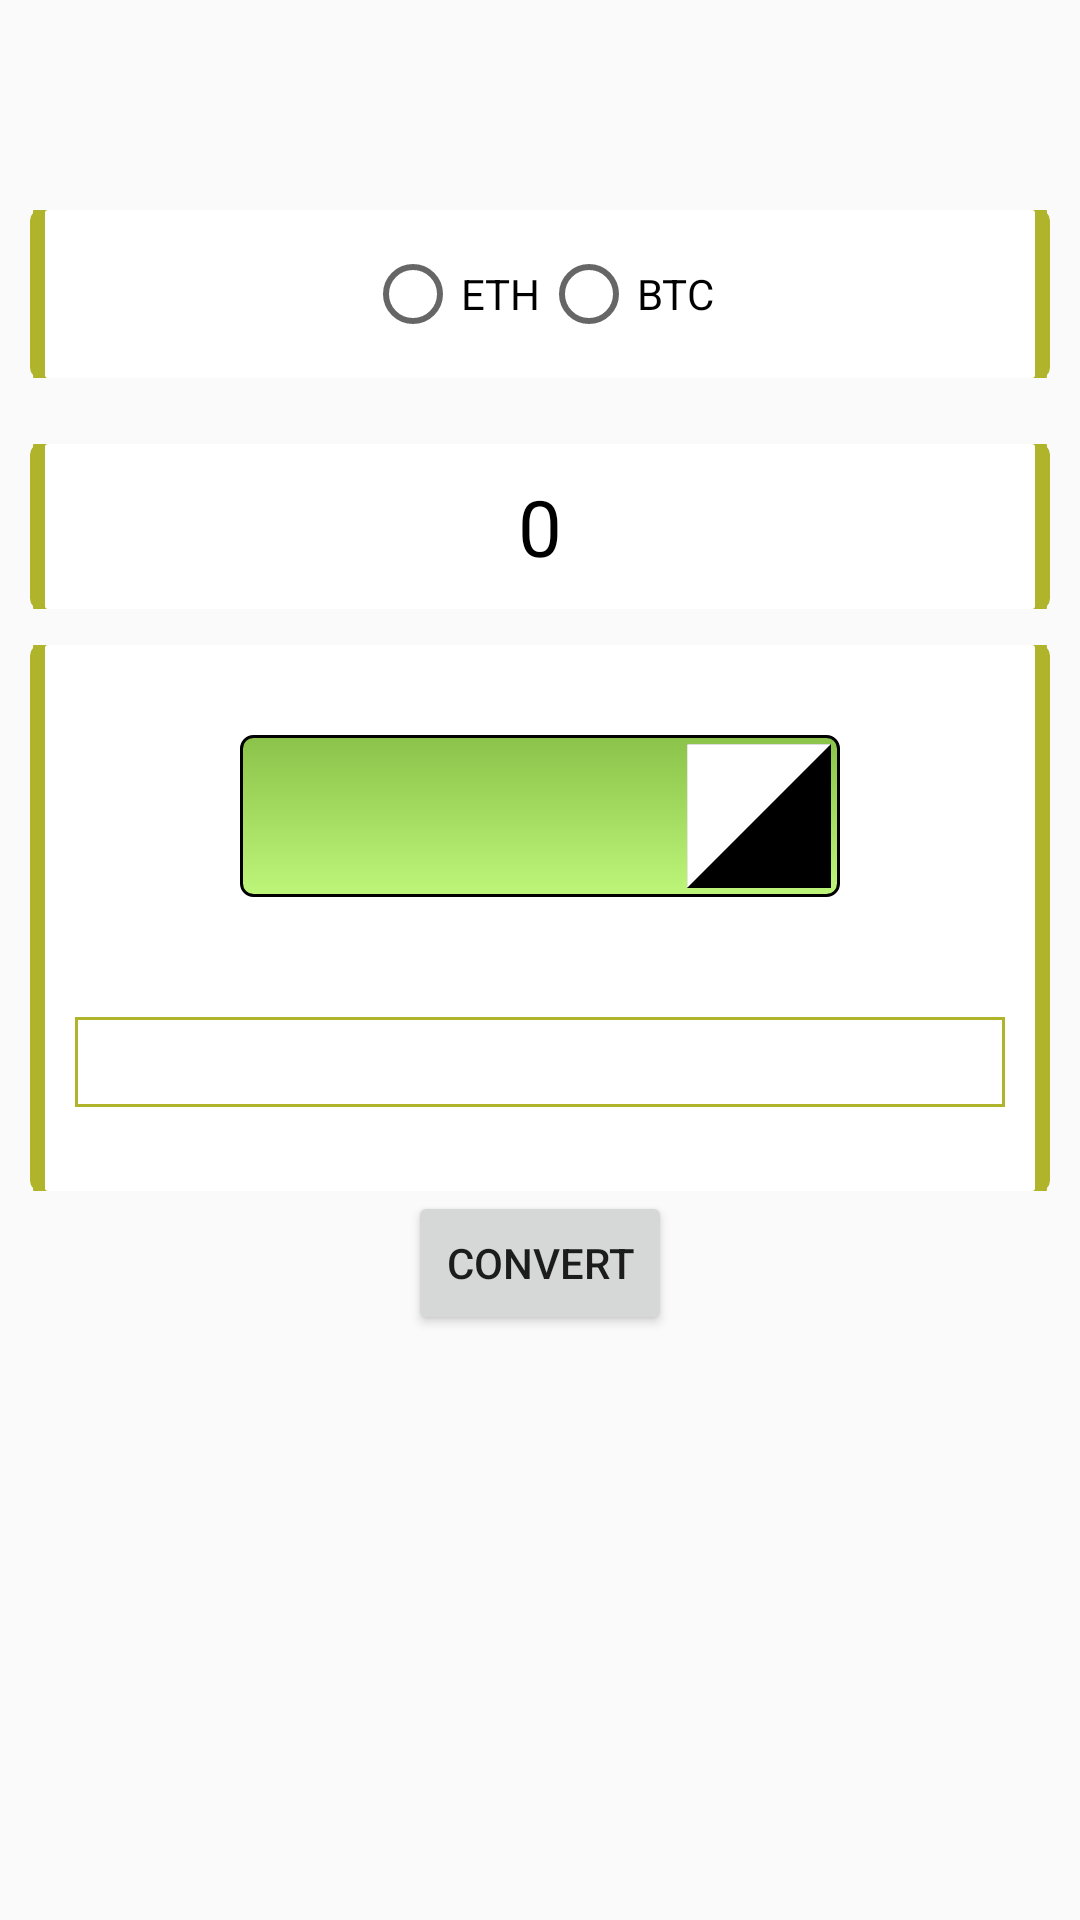

Reconstruct the res/layout file that produces this screen, plus the resources it refers to.
<!-- AndroidManifest.xml: application theme AppTheme -->
<!-- res/layout/activity_conversion.xml -->
<?xml version="1.0" encoding="utf-8"?>
<ScrollView xmlns:android="http://schemas.android.com/apk/res/android"
    xmlns:app="http://schemas.android.com/apk/res-auto"
    xmlns:tools="http://schemas.android.com/tools"
    android:layout_width="match_parent"
    android:layout_height="match_parent"
    android:background="@color/base_background"
    android:orientation="vertical"
    android:paddingLeft="10dp"
    android:paddingRight="10dp"
    tools:context="com.etechbusinesssolutions.android.cryptoapp.conversion.ConversionActivity">

    <RelativeLayout
        android:layout_width="match_parent"
        android:layout_height="wrap_content"
        android:paddingTop="50dp">

        <LinearLayout
            android:layout_width="match_parent"
            android:layout_height="match_parent"
            android:orientation="vertical">

            <LinearLayout
                android:id="@+id/radio_linear_container"
                android:layout_width="match_parent"
                android:layout_height="wrap_content"
                android:layout_gravity="center"
                android:layout_marginTop="20dp"
                android:background="@drawable/linear_box_borders"
                android:orientation="horizontal">

                <RadioGroup
                    android:id="@+id/radio_container"
                    android:layout_width="match_parent"
                    android:layout_height="wrap_content"
                    android:layout_gravity="center"
                    android:gravity="center"
                    android:orientation="horizontal"
                    android:padding="12dp">

                    <RadioButton
                        android:id="@+id/radio_eth"
                        android:layout_width="wrap_content"
                        android:layout_height="wrap_content"
                        android:onClick="onRadioButtonClicked"
                        android:text="@string/conversion_radio_eth_btn" />

                    <RadioButton
                        android:id="@+id/radio_btc"
                        android:layout_width="wrap_content"
                        android:layout_height="wrap_content"
                        android:onClick="onRadioButtonClicked"
                        android:text="@string/conversion_radio_btc_btn" />

                </RadioGroup>
            </LinearLayout>

            <LinearLayout
                android:layout_width="match_parent"
                android:layout_height="wrap_content"
                android:layout_gravity="center"
                android:gravity="center"
                android:orientation="vertical">

                <LinearLayout
                    android:layout_width="match_parent"
                    android:layout_height="wrap_content"
                    android:layout_gravity="center_horizontal"
                    android:layout_marginBottom="12dp"
                    android:layout_marginTop="22dp"
                    android:background="@drawable/linear_box_borders"
                    android:gravity="center_horizontal"
                    android:orientation="horizontal"
                    android:padding="10dp">

                    <TextView
                        android:id="@+id/conversion_currency_logo"
                        android:layout_width="36dp"
                        android:layout_height="36dp"
                        android:layout_gravity="center"
                        android:layout_marginEnd="10dp"
                        android:layout_marginRight="10dp"
                        android:background="@drawable/circular_currency_background"
                        android:gravity="center"
                        android:visibility="gone" />

                    <TextView
                        android:id="@+id/conversion_value"
                        android:layout_width="wrap_content"
                        android:layout_height="wrap_content"
                        android:layout_gravity="center"
                        android:gravity="center"
                        android:text="@string/default_conversion_result_value"
                        android:textColor="@color/colorPrimaryText"
                        android:textSize="26sp" />

                </LinearLayout>

                <LinearLayout
                    android:layout_width="match_parent"
                    android:layout_height="wrap_content"
                    android:layout_gravity="center"
                    android:background="@drawable/linear_box_borders"
                    android:gravity="center"
                    android:orientation="vertical"
                    android:paddingBottom="12dp">

                    <Spinner
                        android:id="@+id/conversion_spinner"
                        style="@style/spinner_style"
                        android:layout_width="200dp"
                        android:layout_height="wrap_content"
                        android:layout_marginTop="30dp"
                        android:textAlignment="center">

                    </Spinner>

                    <EditText
                        android:id="@+id/value_to_convert_box"
                        android:layout_width="match_parent"
                        android:layout_height="30dp"
                        android:layout_marginBottom="16dp"
                        android:layout_marginLeft="15dp"
                        android:layout_marginRight="15dp"
                        android:layout_marginTop="40dp"
                        android:background="@drawable/edit_text"
                        android:inputType="numberDecimal"
                        android:maxLines="1"
                        android:paddingLeft="10dp"
                        android:paddingRight="10dp"
                        android:textAlignment="center" />

                </LinearLayout>

                <Button
                    android:layout_width="wrap_content"
                    android:layout_height="wrap_content"
                    android:text="Convert"
                    android:textAlignment="center"/>


            </LinearLayout>

        </LinearLayout>


    </RelativeLayout>

</ScrollView>
<!-- resources referenced by this layout -->
<resources>
  <color name="colorPrimaryText">#000000</color>
  <!-- drawable circular_currency_background (drawable) -->
  <?xml version="1.0" encoding="utf-8"?>
  <shape xmlns:android="http://schemas.android.com/apk/res/android" android:shape="oval">
      <solid android:color="@color/colorPrimaryLight" />
      <size
          android:width="36dp"
          android:height="36dp" />
      <corners android:radius="18dp"/>
      <stroke android:width="3dp" android:color="@color/colorAccent" />
  </shape>
  <!-- drawable edit_text (drawable) -->
  <?xml version="1.0" encoding="utf-8"?>
  <selector xmlns:android="http://schemas.android.com/apk/res/android">
      <item>
          <shape android:shape="rectangle">
              <solid android:color="#ffffff" />
              <corners android:radius="0dp" />
              <stroke android:width="1dp" android:color="@color/colorAccent" />
          </shape>
      </item>
  </selector>
  <!-- drawable linear_box_borders (drawable) -->
  <?xml version="1.0" encoding="utf-8"?>
  <layer-list xmlns:android="http://schemas.android.com/apk/res/android" >
      <item>
          <shape
              android:shape="rectangle">
              <stroke android:width="1dp" android:color="@color/colorAccent" />
              <solid android:color="#FFDDDDDD" />
              <corners android:radius="3dp" />
  
          </shape>
      </item>
  
      <item android:right="1dp" android:left="1dp" android:bottom="-4dp" android:top="-4dp">
          <shape
              android:shape="rectangle">
              <stroke android:width="4dp" android:color="@color/colorAccent" />
              <solid android:color="#FFFFFF" />
              <corners android:radius="3dp" />
          </shape>
      </item>
  
  </layer-list>
  <string name="conversion_radio_btc_btn">BTC</string>
  <string name="conversion_radio_eth_btn">ETH</string>
  <string name="default_conversion_result_value">0</string>
  <style name="spinner_style" parent="@android:style/Widget.TextView.SpinnerItem">
          <item name="android:layout_width">match_parent</item>
          <item name="android:layout_height">wrap_content</item>
          <item name="android:background">@drawable/gradient_spinner</item>
          <item name="android:paddingLeft">8dp</item>
          <item name="android:paddingRight">10dp</item>
          <item name="android:layout_marginTop">60dp</item>
          <item name="android:paddingTop">10dp</item>
          <item name="android:paddingBottom">5dp</item>
          <item name="android:popupBackground">#DFFFFFFF</item>
          <item name="android:textColor">@color/colorSecondaryText</item>
      </style>
  <style name="AppTheme" parent="Theme.AppCompat.Light.DarkActionBar">
          
          <item name="colorPrimary">@color/colorPrimary</item>
          <item name="colorPrimaryDark">@color/colorPrimaryDark</item>
          <item name="colorAccent">@color/colorAccent</item>
      </style>
  <color name="colorPrimaryLight">#bef67a</color>
  <color name="colorAccent">#afb42b</color>
  <!-- drawable gradient_spinner (drawable) -->
  <?xml version="1.0" encoding="utf-8"?>
  <selector xmlns:android="http://schemas.android.com/apk/res/android">
  
      <item>
          <layer-list>
              <item>
                  <shape>
                      <gradient android:angle="90" android:endColor="#8bc34a" android:startColor="#bef67a" android:type="linear" />
  
                      <stroke android:width="1dp" android:color="#000000" />
  
                      <corners android:radius="4dp" />
  
                      <padding android:bottom="3dp" android:left="3dp" android:right="3dp" android:top="3dp" />
                  </shape>
              </item>
              <item >
                  <bitmap android:gravity="bottom|right" android:src="@drawable/spinner_arrow" />
              </item>
          </layer-list>
      </item>
  
  </selector>
  <color name="colorSecondaryText">#000000</color>
  <color name="colorPrimary">#8bc34a</color>
  <color name="colorPrimaryDark">#5a9216</color>
  <!-- drawable spinner_arrow: png bitmap (drawable-hdpi, 514 bytes) -->
</resources>
